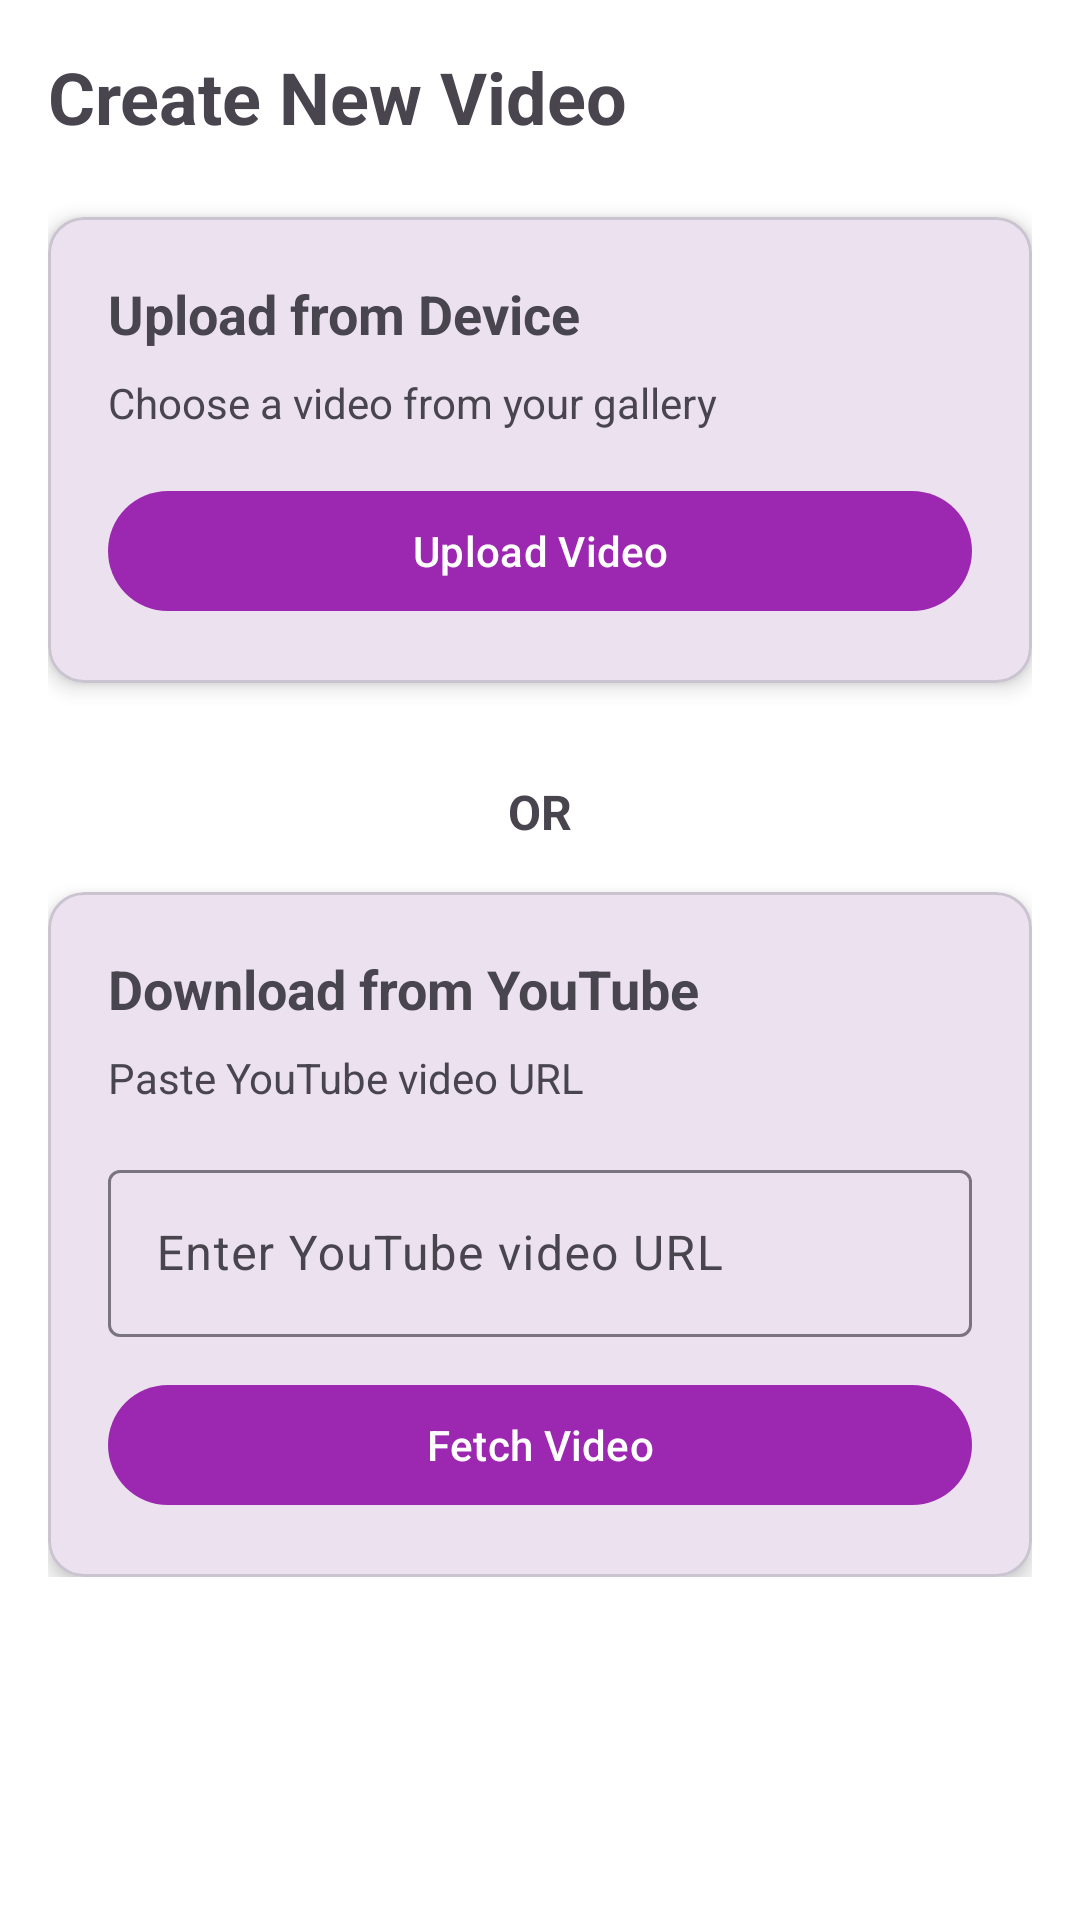

The Android layout XML behind this screen, and the referenced resources:
<!-- AndroidManifest.xml: application theme Theme.VideoEditor -->
<!-- res/layout/fragment_home.xml -->
<?xml version="1.0" encoding="utf-8"?>
<androidx.core.widget.NestedScrollView xmlns:android="http://schemas.android.com/apk/res/android"
    xmlns:app="http://schemas.android.com/apk/res-auto"
    android:layout_width="match_parent"
    android:layout_height="match_parent"
    android:fillViewport="true">

    <androidx.constraintlayout.widget.ConstraintLayout
        android:layout_width="match_parent"
        android:layout_height="wrap_content"
        android:padding="16dp">

        
        <LinearLayout
            android:id="@+id/layout_video_input"
            android:layout_width="match_parent"
            android:layout_height="wrap_content"
            android:orientation="vertical"
            app:layout_constraintTop_toTopOf="parent">

            
            <TextView
                android:layout_width="wrap_content"
                android:layout_height="wrap_content"
                android:text="Create New Video"
                android:textSize="24sp"
                android:textStyle="bold"
                android:layout_marginBottom="24dp" />

            
            <com.google.android.material.card.MaterialCardView
                android:layout_width="match_parent"
                android:layout_height="wrap_content"
                android:layout_marginBottom="16dp"
                app:cardElevation="4dp"
                app:cardCornerRadius="12dp">

                <LinearLayout
                    android:layout_width="match_parent"
                    android:layout_height="wrap_content"
                    android:orientation="vertical"
                    android:padding="20dp">

                    <TextView
                        android:layout_width="wrap_content"
                        android:layout_height="wrap_content"
                        android:text="Upload from Device"
                        android:textSize="18sp"
                        android:textStyle="bold"
                        android:layout_marginBottom="8dp" />

                    <TextView
                        android:layout_width="wrap_content"
                        android:layout_height="wrap_content"
                        android:text="Choose a video from your gallery"
                        android:textColor="?android:textColorSecondary"
                        android:layout_marginBottom="16dp" />

                    <com.google.android.material.button.MaterialButton
                        android:id="@+id/btn_upload_video"
                        android:layout_width="match_parent"
                        android:layout_height="wrap_content"
                        android:text="@string/upload_video"
                        android:textAllCaps="false"
                        app:icon="@drawable/ic_upload"
                        app:iconGravity="textStart" />

                </LinearLayout>

            </com.google.android.material.card.MaterialCardView>

            
            <TextView
                android:layout_width="wrap_content"
                android:layout_height="wrap_content"
                android:text="@string/or_text"
                android:textSize="16sp"
                android:textStyle="bold"
                android:layout_gravity="center"
                android:layout_marginVertical="16dp" />

            
            <com.google.android.material.card.MaterialCardView
                android:layout_width="match_parent"
                android:layout_height="wrap_content"
                app:cardElevation="4dp"
                app:cardCornerRadius="12dp">

                <LinearLayout
                    android:layout_width="match_parent"
                    android:layout_height="wrap_content"
                    android:orientation="vertical"
                    android:padding="20dp">

                    <TextView
                        android:layout_width="wrap_content"
                        android:layout_height="wrap_content"
                        android:text="Download from YouTube"
                        android:textSize="18sp"
                        android:textStyle="bold"
                        android:layout_marginBottom="8dp" />

                    <TextView
                        android:layout_width="wrap_content"
                        android:layout_height="wrap_content"
                        android:text="Paste YouTube video URL"
                        android:textColor="?android:textColorSecondary"
                        android:layout_marginBottom="16dp" />

                    <com.google.android.material.textfield.TextInputLayout
                        android:layout_width="match_parent"
                        android:layout_height="wrap_content"
                        android:layout_marginBottom="12dp"
                        android:hint="@string/enter_youtube_url"
                        style="@style/Widget.Material3.TextInputLayout.OutlinedBox">

                        <com.google.android.material.textfield.TextInputEditText
                            android:id="@+id/et_youtube_url"
                            android:layout_width="match_parent"
                            android:layout_height="wrap_content"
                            android:inputType="textUri"
                            android:singleLine="true" />

                    </com.google.android.material.textfield.TextInputLayout>

                    <com.google.android.material.button.MaterialButton
                        android:id="@+id/btn_fetch_youtube"
                        android:layout_width="match_parent"
                        android:layout_height="wrap_content"
                        android:text="@string/fetch_video"
                        android:textAllCaps="false"
                        app:icon="@drawable/ic_download"
                        app:iconGravity="textStart" />

                </LinearLayout>

            </com.google.android.material.card.MaterialCardView>

        </LinearLayout>

        
        <LinearLayout
            android:id="@+id/layout_video_editor"
            android:layout_width="match_parent"
            android:layout_height="wrap_content"
            android:orientation="vertical"
            android:visibility="gone"
            app:layout_constraintTop_toTopOf="parent">

            
            <com.google.android.material.card.MaterialCardView
                android:layout_width="match_parent"
                android:layout_height="wrap_content"
                android:layout_marginBottom="16dp"
                app:cardElevation="4dp"
                app:cardCornerRadius="12dp">

                <com.videoeditor.ui.components.VideoPlayerView
                    android:id="@+id/video_player"
                    android:layout_width="match_parent"
                    android:layout_height="wrap_content" />

            </com.google.android.material.card.MaterialCardView>

            
            <com.google.android.material.card.MaterialCardView
                android:layout_width="match_parent"
                android:layout_height="wrap_content"
                android:layout_marginBottom="16dp"
                app:cardElevation="4dp"
                app:cardCornerRadius="12dp">

                <com.videoeditor.ui.components.TimeSelectionView
                    android:id="@+id/time_selection"
                    android:layout_width="match_parent"
                    android:layout_height="wrap_content" />

            </com.google.android.material.card.MaterialCardView>

            
            <com.google.android.material.card.MaterialCardView
                android:layout_width="match_parent"
                android:layout_height="wrap_content"
                android:layout_marginBottom="16dp"
                app:cardElevation="4dp"
                app:cardCornerRadius="12dp">

                <com.videoeditor.ui.components.AspectRatioSelectorView
                    android:id="@+id/aspect_ratio_selector"
                    android:layout_width="match_parent"
                    android:layout_height="wrap_content" />

            </com.google.android.material.card.MaterialCardView>

            
            <LinearLayout
                android:layout_width="match_parent"
                android:layout_height="wrap_content"
                android:orientation="horizontal"
                android:gravity="end">

                <com.google.android.material.button.MaterialButton
                    android:id="@+id/btn_cancel"
                    style="@style/Widget.Material3.Button.OutlinedButton"
                    android:layout_width="wrap_content"
                    android:layout_height="wrap_content"
                    android:text="@string/cancel"
                    android:textAllCaps="false"
                    android:layout_marginEnd="8dp" />

                <com.google.android.material.button.MaterialButton
                    android:id="@+id/btn_process"
                    android:layout_width="wrap_content"
                    android:layout_height="wrap_content"
                    android:text="@string/process_clip"
                    android:textAllCaps="false" />

            </LinearLayout>

        </LinearLayout>

    </androidx.constraintlayout.widget.ConstraintLayout>

</androidx.core.widget.NestedScrollView>
<!-- resources referenced by this layout -->
<resources>
  <string name="cancel">Cancel</string>
  <string name="enter_youtube_url">Enter YouTube video URL</string>
  <string name="fetch_video">Fetch Video</string>
  <string name="or_text">OR</string>
  <string name="process_clip">Process Clip</string>
  <string name="upload_video">Upload Video</string>
  <style name="Theme.VideoEditor" parent="Theme.Material3.Light.NoActionBar">
          <item name="colorPrimary">@color/md_theme_light_primary</item>
          <item name="colorOnPrimary">@color/md_theme_light_onPrimary</item>
          <item name="colorPrimaryContainer">@color/md_theme_light_primaryContainer</item>
          <item name="colorSecondary">@color/md_theme_light_secondary</item>
          <item name="android:colorBackground">@color/md_theme_light_background</item>
          <item name="colorSurface">@color/md_theme_light_surface</item>
          <item name="android:statusBarColor">@color/md_theme_light_background</item>
          <item name="android:windowLightStatusBar">true</item>
      </style>
  <color name="md_theme_light_primary">#9C27B0</color>
  <color name="md_theme_light_onPrimary">#FFFFFF</color>
  <color name="md_theme_light_primaryContainer">#F3E5F5</color>
  <color name="md_theme_light_secondary">#E91E63</color>
  <color name="md_theme_light_background">#FFFFFF</color>
  <color name="md_theme_light_surface">#F5F5F5</color>
</resources>
